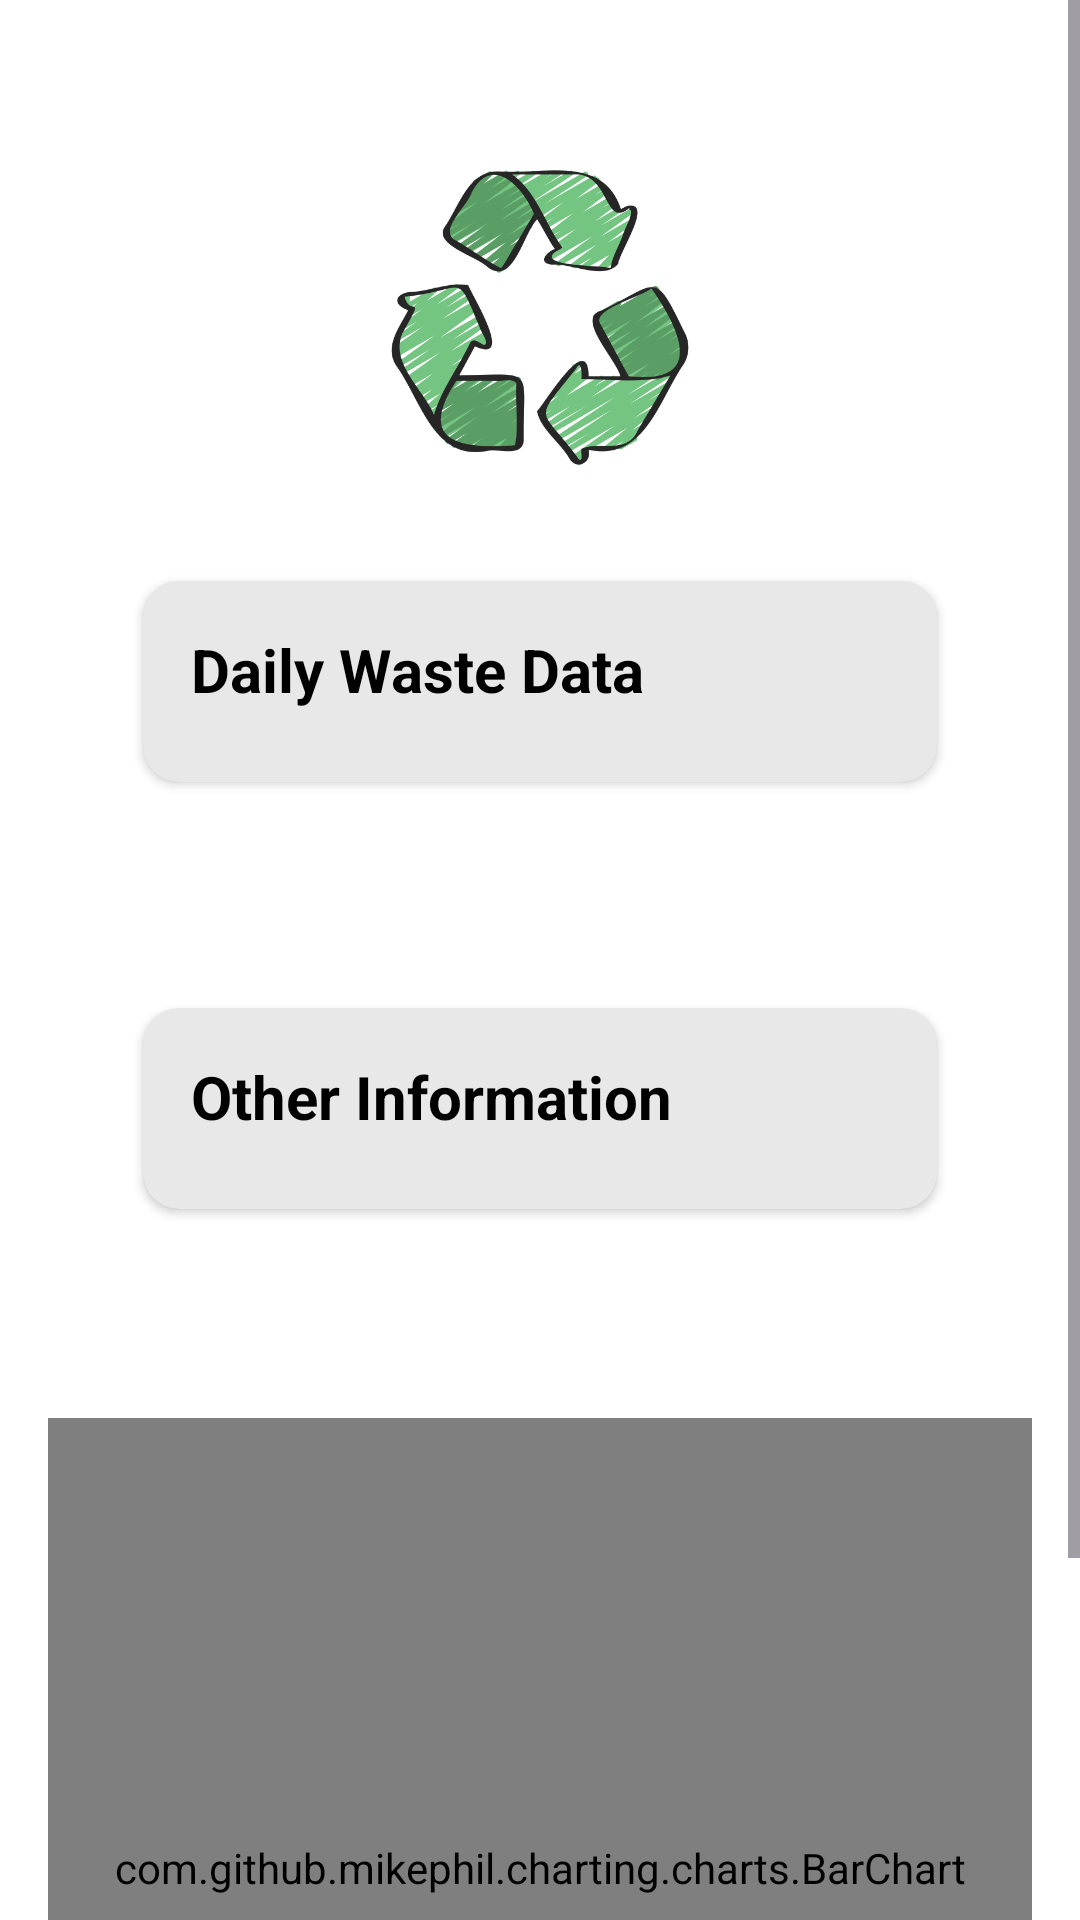

This screen was rendered from an Android layout file. Write that file and the resources it references.
<!-- AndroidManifest.xml: application theme Theme.SmartWasteManagement -->
<!-- res/layout/activity_waste_data.xml -->
<?xml version="1.0" encoding="utf-8"?>
<ScrollView
    xmlns:android="http://schemas.android.com/apk/res/android"
    xmlns:app="http://schemas.android.com/apk/res-auto"
    xmlns:tools="http://schemas.android.com/tools"
    android:id="@+id/mainScrollView"
    android:layout_width="match_parent"
    android:layout_height="match_parent"
    android:background="@color/white"
    tools:context=".WasteDataActivity">

    <LinearLayout
        android:id="@+id/main"
        android:layout_width="match_parent"
        android:layout_height="wrap_content"
        android:orientation="vertical"
        android:padding="16dp">

        
        <ImageView
            android:layout_width="match_parent"
            android:layout_height="100dp"
            android:layout_marginTop="40dp"
            android:src="@drawable/recycle" />

        
        <androidx.cardview.widget.CardView
            android:id="@+id/cardView"
            android:layout_width="match_parent"
            android:layout_height="wrap_content"
            android:layout_margin="16dp"
            app:cardBackgroundColor="#E9E8E8"
            app:cardCornerRadius="12dp"
            app:cardElevation="2dp"
            app:cardMaxElevation="12dp"
            app:cardUseCompatPadding="true">

            <LinearLayout
                android:layout_width="match_parent"
                android:layout_height="wrap_content"
                android:orientation="vertical"
                android:padding="16dp">

                
                <LinearLayout
                    android:layout_width="match_parent"
                    android:layout_height="wrap_content"
                    android:orientation="horizontal"
                    android:paddingBottom="8dp">

                    <TextView
                        android:id="@+id/dayWasteData"
                        android:layout_width="0dp"
                        android:layout_height="wrap_content"
                        android:layout_weight="1"
                        android:text="Daily Waste Data"
                        android:textColor="@color/black"
                        android:textSize="20sp"
                        android:textStyle="bold" />

                    <ImageButton
                        android:id="@+id/expandButton"
                        android:layout_width="wrap_content"
                        android:layout_height="wrap_content"
                        android:layout_gravity="center_vertical"
                        android:background="#E9E8E8"
                        android:src="@drawable/baseline_keyboard_arrow_down_24" />
                </LinearLayout>

                
                <LinearLayout
                    android:id="@+id/dataContainer"
                    android:layout_width="match_parent"
                    android:layout_height="wrap_content"
                    android:orientation="vertical"
                    android:visibility="gone" />

            </LinearLayout>
        </androidx.cardview.widget.CardView>

        
        <androidx.cardview.widget.CardView
            android:id="@+id/otherInfoCardView"
            android:layout_width="match_parent"
            android:layout_height="wrap_content"
            android:layout_margin="16dp"
            app:cardBackgroundColor="#E9E8E8"
            app:cardCornerRadius="12dp"
            app:cardElevation="2dp"
            app:cardMaxElevation="12dp"
            app:cardUseCompatPadding="true">

            <LinearLayout
                android:layout_width="match_parent"
                android:layout_height="wrap_content"
                android:orientation="vertical"
                android:padding="16dp">

                
                <LinearLayout
                    android:layout_width="match_parent"
                    android:layout_height="wrap_content"
                    android:orientation="horizontal"
                    android:paddingBottom="8dp">

                    <TextView
                        android:id="@+id/otherInfoTitle"
                        android:layout_width="0dp"
                        android:layout_height="wrap_content"
                        android:layout_weight="1"
                        android:text="Other Information"
                        android:textColor="@color/black"
                        android:textSize="20sp"
                        android:textStyle="bold" />

                    <ImageButton
                        android:id="@+id/expandOtherInfoButton"
                        android:layout_width="wrap_content"
                        android:layout_height="wrap_content"
                        android:layout_gravity="center_vertical"
                        android:background="#E9E8E8"
                        android:src="@drawable/baseline_keyboard_arrow_down_24" />
                </LinearLayout>

                
                <LinearLayout
                    android:id="@+id/otherInfoDataContainer"
                    android:layout_width="match_parent"
                    android:layout_height="wrap_content"
                    android:orientation="vertical"
                    android:visibility="gone" />
            </LinearLayout>
        </androidx.cardview.widget.CardView>

        
        <RelativeLayout
            android:layout_width="match_parent"
            android:layout_height="wrap_content"
            android:layout_marginTop="16dp">

            
            <com.github.mikephil.charting.charts.BarChart
                android:id="@+id/leaderboardBarChart"
                android:layout_width="match_parent"
                android:layout_height="300dp"
                android:layout_centerHorizontal="true"
                android:layout_marginTop="16dp"/>



        </RelativeLayout>
    </LinearLayout>
</ScrollView>
<!-- resources referenced by this layout -->
<resources>
  <color name="black">#FF000000</color>
  <color name="white">#FFFFFFFF</color>
  <!-- drawable recycle: png bitmap (drawable, 94031 bytes) -->
  <style name="Theme.SmartWasteManagement" parent="Base.Theme.SmartWasteManagement" />
  <style name="Base.Theme.SmartWasteManagement" parent="Theme.Material3.DayNight.NoActionBar">
          
          
      </style>
</resources>
